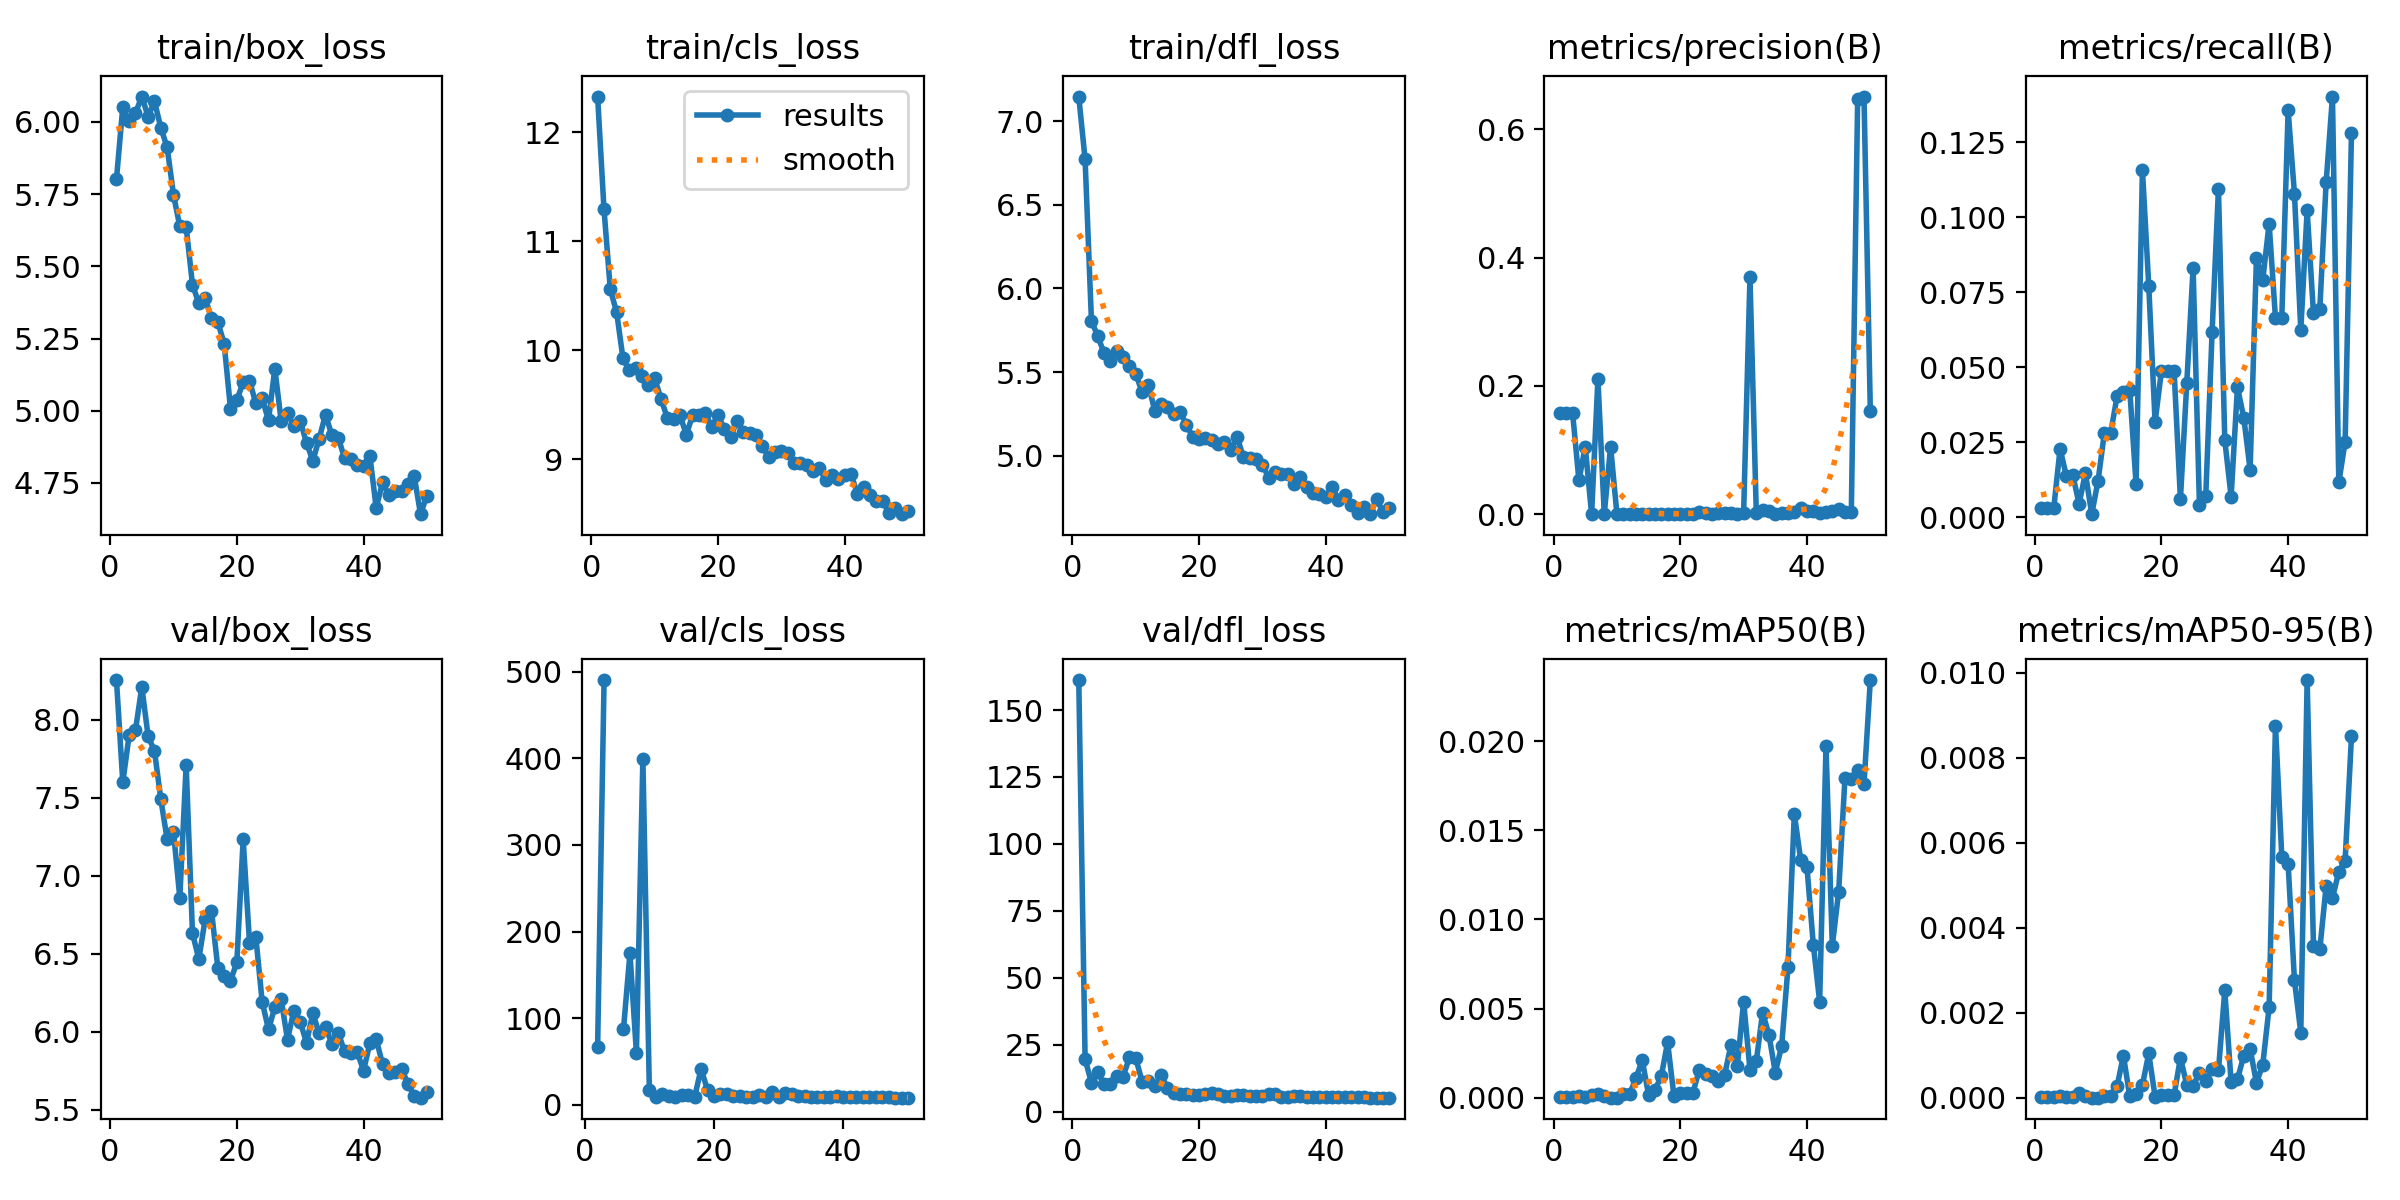

The data file committed next to this chart (first rows):
epoch, train/box_loss, train/cls_loss, train/dfl_loss, metrics/precision(B), metrics/recall(B), metrics/mAP50(B), metrics/mAP50-95(B), val/box_loss, val/cls_loss, val/dfl_loss, lr/pg0, lr/pg1, lr/pg2
1, 5.803, 12.33, 7.146, 0.1579, 0.00292, 2e-05, 1e-05, 8.256, inf, 161.2, 0.06962, 0.00062, 0.00062
2, 6.052, 11.3, 6.771, 0.1579, 0.00292, 2e-05, 1e-05, 7.599, 66.91, 19.6, 0.03823, 0.001235, 0.001235
3, 6.002, 10.56, 5.808, 0.1579, 0.00292, 2e-05, 1e-05, 7.903, 490.5, 10.79, 0.006825, 0.001825, 0.001825
4, 6.031, 10.35, 5.713, 0.05273, 0.02276, 0.00011, 4e-05, 7.935, inf, 14.63, 0.001881, 0.001881, 0.001881
5, 6.088, 9.928, 5.614, 0.1053, 0.01365, 3e-05, 1e-05, 8.212, inf, 10.24, 0.001842, 0.001842, 0.001842
6, 6.019, 9.817, 5.567, 0.00013, 0.0141, 0.00015, 2e-05, 7.895, 87.3, 10.35, 0.001802, 0.001802, 0.001802
7, 6.072, 9.842, 5.627, 0.2107, 0.00443, 0.00022, 0.0001, 7.802, 174.9, 13.35, 0.001762, 0.001762, 0.001762
8, 5.98, 9.768, 5.591, 2e-05, 0.01462, 0.00012, 4e-05, 7.492, 59.82, 13.05, 0.001723, 0.001723, 0.001723
9, 5.912, 9.684, 5.538, 0.1053, 0.00097, 1e-05, 0, 7.234, 399.5, 20.3, 0.001683, 0.001683, 0.001683
10, 5.748, 9.743, 5.49, 1e-05, 0.01215, 1e-05, 0, 7.284, 16.98, 19.91, 0.001644, 0.001644, 0.001644
11, 5.638, 9.558, 5.38, 0.00019, 0.0282, 0.0002, 5e-05, 6.86, 8.946, 11.22, 0.001604, 0.001604, 0.001604
12, 5.636, 9.38, 5.423, 0.00019, 0.0282, 0.0002, 5e-05, 7.71, 12.45, 11.4, 0.001564, 0.001564, 0.001564
13, 5.437, 9.369, 5.269, 0.00076, 0.04032, 0.00111, 0.00027, 6.632, 9.801, 9.496, 0.001525, 0.001525, 0.001525
14, 5.372, 9.405, 5.309, 0.00019, 0.04164, 0.00211, 0.00099, 6.467, 8.877, 13.57, 0.001485, 0.001485, 0.001485
15, 5.391, 9.228, 5.29, 0.00014, 0.04237, 0.00016, 3e-05, 6.721, 11.45, 8.957, 0.001446, 0.001446, 0.001446
16, 5.32, 9.405, 5.248, 0.00044, 0.01095, 0.00044, 8e-05, 6.778, 11.44, 7.025, 0.001406, 0.001406, 0.001406
17, 5.307, 9.403, 5.261, 0.00061, 0.1159, 0.00122, 0.0003, 6.41, 8.741, 6.506, 0.001366, 0.001366, 0.001366
18, 5.233, 9.428, 5.185, 0.00025, 0.07711, 0.00312, 0.00104, 6.358, 41.41, 6.685, 0.001327, 0.001327, 0.001327
19, 5.007, 9.3, 5.112, 0.00012, 0.03173, 0.0001, 2e-05, 6.328, 16.61, 6.329, 0.001287, 0.001287, 0.001287
20, 5.036, 9.407, 5.098, 0.00017, 0.04874, 0.00028, 6e-05, 6.445, 9.941, 6.29, 0.001248, 0.001248, 0.001248
21, 5.099, 9.28, 5.107, 0.00017, 0.04874, 0.00028, 6e-05, 7.234, 12.29, 6.71, 0.001208, 0.001208, 0.001208
22, 5.105, 9.208, 5.093, 0.00017, 0.04874, 0.00028, 6e-05, 6.572, 12.47, 6.875, 0.001168, 0.001168, 0.001168
23, 5.025, 9.353, 5.069, 0.00287, 0.006, 0.00158, 0.00094, 6.608, 10.12, 6.486, 0.001129, 0.001129, 0.001129
24, 5.043, 9.256, 5.082, 0.00144, 0.04465, 0.00135, 0.0003, 6.192, 9.879, 5.974, 0.001089, 0.001089, 0.001089
25, 4.967, 9.245, 5.036, 0.00082, 0.08318, 0.00121, 0.00028, 6.016, 8.652, 6.015, 0.00105, 0.00105, 0.00105
26, 5.146, 9.221, 5.112, 0.00157, 0.00397, 0.00093, 0.00059, 6.157, 8.907, 6.131, 0.00101, 0.00101, 0.00101
27, 4.964, 9.122, 4.99, 0.00117, 0.00713, 0.00129, 0.00039, 6.207, 10.97, 6.233, 0.0009704, 0.0009704, 0.0009704
28, 4.993, 9.021, 4.984, 0.00164, 0.06183, 0.00296, 0.00067, 5.95, 8.586, 5.776, 0.0009308, 0.0009308, 0.0009308
29, 4.946, 9.071, 4.984, 0.00044, 0.1095, 0.00176, 0.00064, 6.136, 14.21, 5.929, 0.0008912, 0.0008912, 0.0008912
30, 4.965, 9.077, 4.947, 0.00209, 0.02568, 0.0054, 0.00253, 6.065, 9.127, 5.739, 0.0008516, 0.0008516, 0.0008516
31, 4.889, 9.054, 4.867, 0.3692, 0.00682, 0.00157, 0.00036, 5.93, 13.56, 6.717, 0.000812, 0.000812, 0.000812
32, 4.827, 8.968, 4.905, 0.002, 0.04331, 0.00207, 0.00043, 6.118, 11.81, 6.469, 0.0007724, 0.0007724, 0.0007724
33, 4.904, 8.964, 4.889, 0.00618, 0.03315, 0.00478, 0.00099, 5.991, 9.38, 5.631, 0.0007328, 0.0007328, 0.0007328
34, 4.987, 8.949, 4.892, 0.00521, 0.01579, 0.00353, 0.00115, 6.03, 9.569, 5.576, 0.0006932, 0.0006932, 0.0006932
35, 4.915, 8.891, 4.83, 0.00061, 0.08658, 0.00142, 0.00035, 5.925, 9.307, 5.748, 0.0006536, 0.0006536, 0.0006536
36, 4.907, 8.917, 4.871, 0.00167, 0.07921, 0.00291, 0.00078, 5.995, 8.95, 5.691, 0.000614, 0.000614, 0.000614
37, 4.837, 8.809, 4.813, 0.00215, 0.09789, 0.00731, 0.00213, 5.875, 8.493, 5.466, 0.0005744, 0.0005744, 0.0005744
38, 4.833, 8.858, 4.78, 0.00316, 0.06642, 0.01592, 0.00876, 5.865, 8.885, 5.543, 0.0005348, 0.0005348, 0.0005348
39, 4.811, 8.816, 4.771, 0.00948, 0.06648, 0.01336, 0.00567, 5.871, 9.384, 5.424, 0.0004952, 0.0004952, 0.0004952
40, 4.81, 8.861, 4.753, 0.00469, 0.1357, 0.01292, 0.0055, 5.751, 8.971, 5.459, 0.0004556, 0.0004556, 0.0004556
41, 4.845, 8.865, 4.814, 0.00433, 0.1078, 0.00859, 0.00276, 5.926, 8.671, 5.453, 0.000416, 0.000416, 0.000416
42, 4.663, 8.687, 4.739, 0.00205, 0.06245, 0.00539, 0.00153, 5.952, 8.789, 5.487, 0.0003764, 0.0003764, 0.0003764
43, 4.752, 8.748, 4.763, 0.00338, 0.1023, 0.0197, 0.00983, 5.793, 8.43, 5.609, 0.0003368, 0.0003368, 0.0003368
44, 4.708, 8.674, 4.707, 0.0045, 0.06794, 0.00852, 0.00357, 5.738, 8.63, 5.535, 0.0002972, 0.0002972, 0.0002972
45, 4.723, 8.62, 4.659, 0.00838, 0.06935, 0.01156, 0.00349, 5.742, 8.682, 5.38, 0.0002576, 0.0002576, 0.0002576
46, 4.721, 8.62, 4.691, 0.00401, 0.1117, 0.01795, 0.00498, 5.764, 8.457, 5.275, 0.000218, 0.000218, 0.000218
47, 4.745, 8.505, 4.651, 0.00379, 0.1403, 0.01788, 0.0047, 5.668, 8.397, 5.236, 0.0001784, 0.0001784, 0.0001784
48, 4.774, 8.557, 4.743, 0.6473, 0.01157, 0.01835, 0.00532, 5.586, 8.161, 5.203, 0.0001388, 0.0001388, 0.0001388
49, 4.642, 8.498, 4.666, 0.6509, 0.02516, 0.0176, 0.00558, 5.578, 8.056, 5.209, 9.92e-05, 9.92e-05, 9.92e-05
50, 4.707, 8.53, 4.69, 0.161, 0.1282, 0.02342, 0.00851, 5.613, 8.023, 5.24, 5.96e-05, 5.96e-05, 5.96e-05
